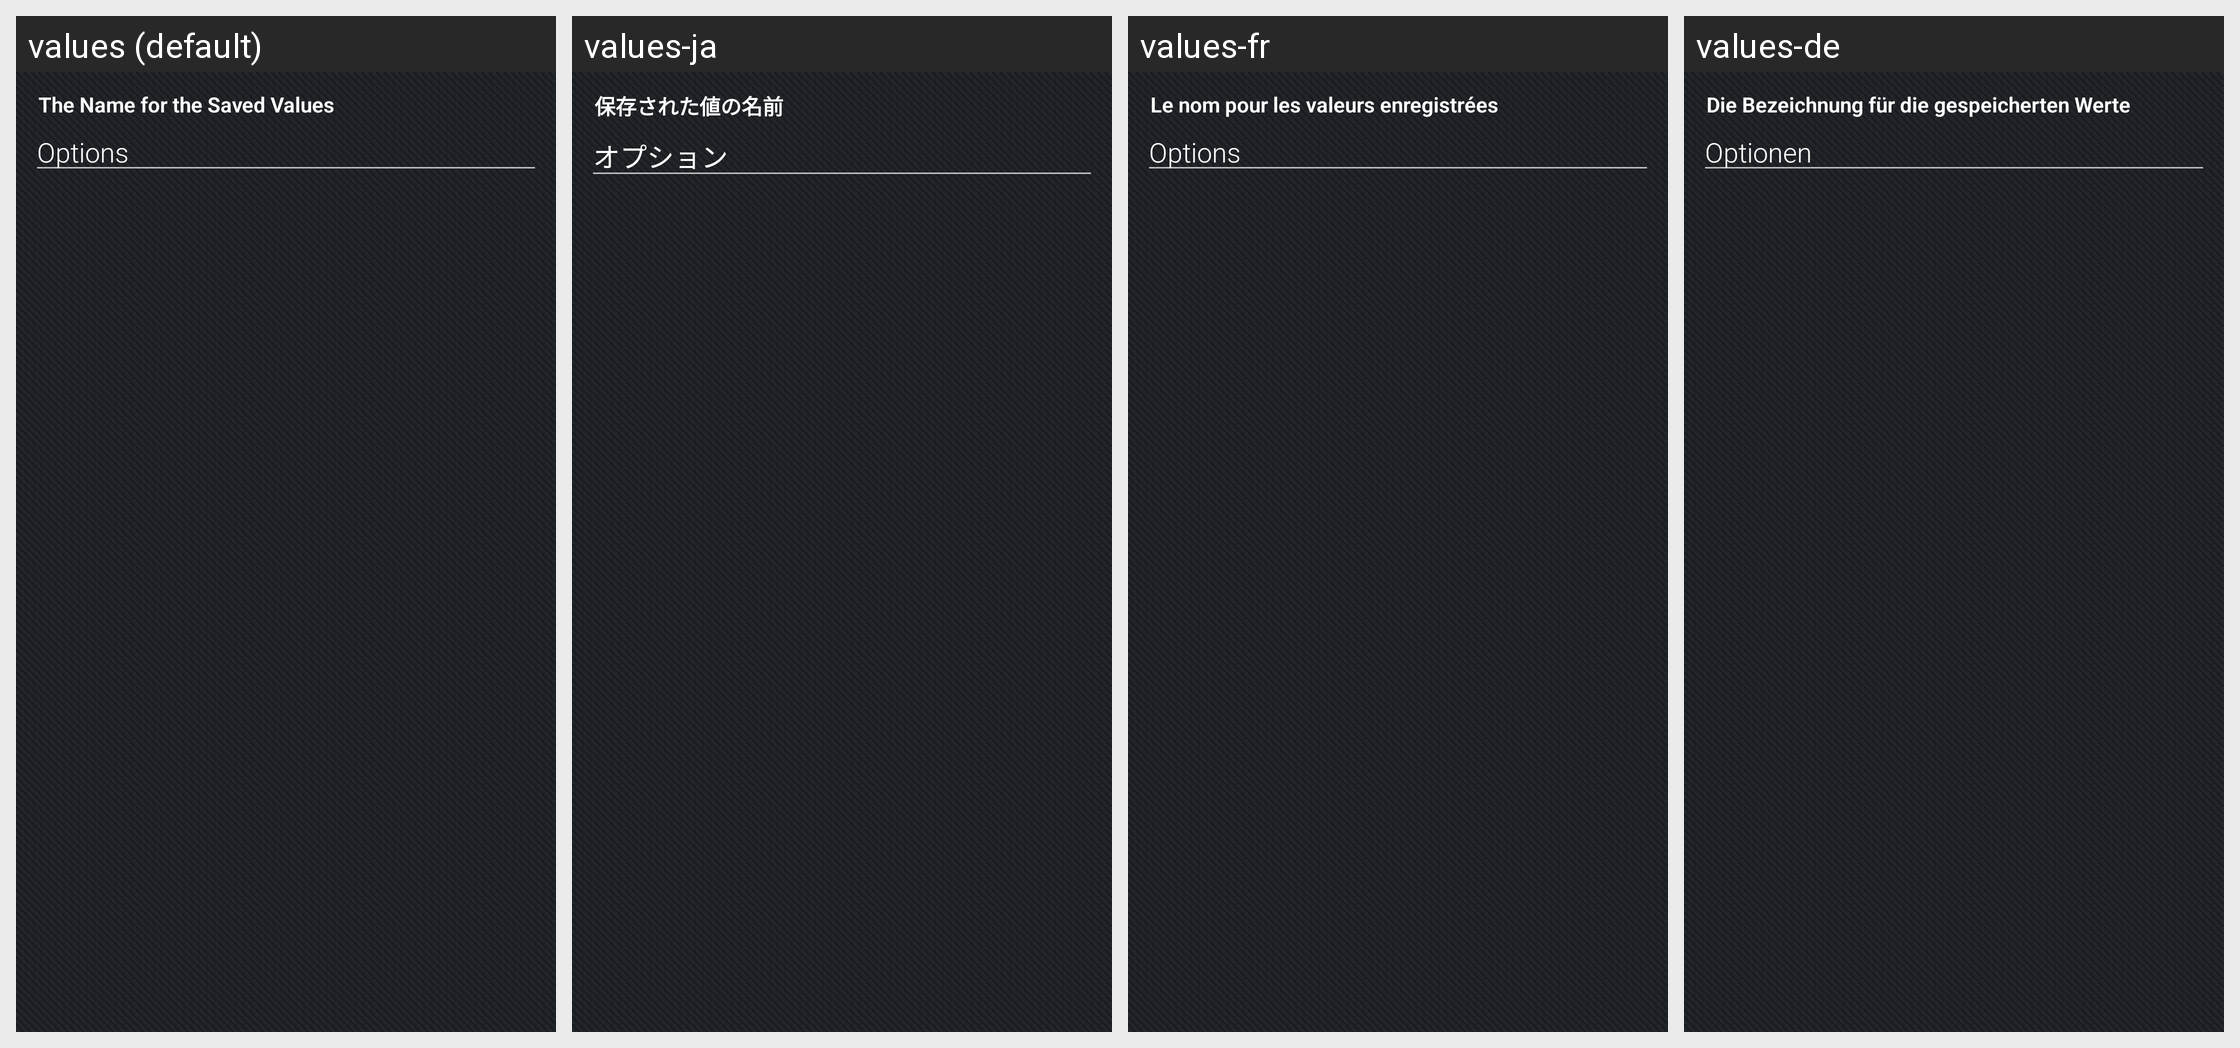

Translations of the strings shown on this Android screen, per locale in the grid:
Android screen res/layout/dialog_save_report_option.xml rendered under 4 locales, left to right: values (default), values-ja, values-fr, values-de. Device: Nexus 5 (rendered at 1080×1920; each locale shown at half size, 540×960, under a caption strip naming it); theme Theme.JasperMobile.
Other locales in the repository, not shown: values-es, values-it, values-pt, values-pt-rBR, values-ru, values-zh, values-zh-rCN.
Strings drawn on this screen, with the default value and each locale's value (text and hints the layout hard-codes, and strings that could not be matched under every locale, appear in the picture but are not listed):

ro_save_text
  values: The Name for the Saved Values
  values-ja: 保存された値の名前
  values-fr: Le nom pour les valeurs enregistrées
  values-de: Die Bezeichnung für die gespeicherten Werte

ro_default_save_name
  values: Options
  values-ja: オプション
  values-fr: Options
  values-de: Optionen
